Image classification data set "Dataset" (nyza-cabillo/Thesis on GitHub). Class labels (3): black pod rot, healthy, pod borer.

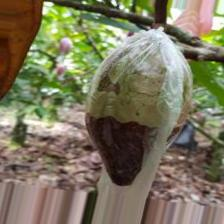
Label: black pod rot

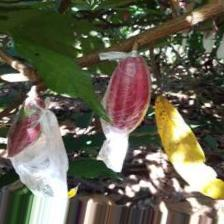
Label: healthy

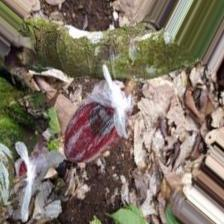
Label: black pod rot

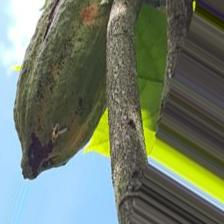
Label: pod borer

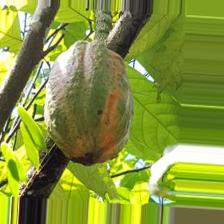
Label: pod borer

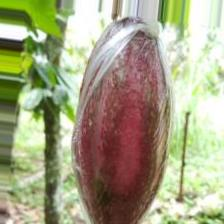
Label: healthy
